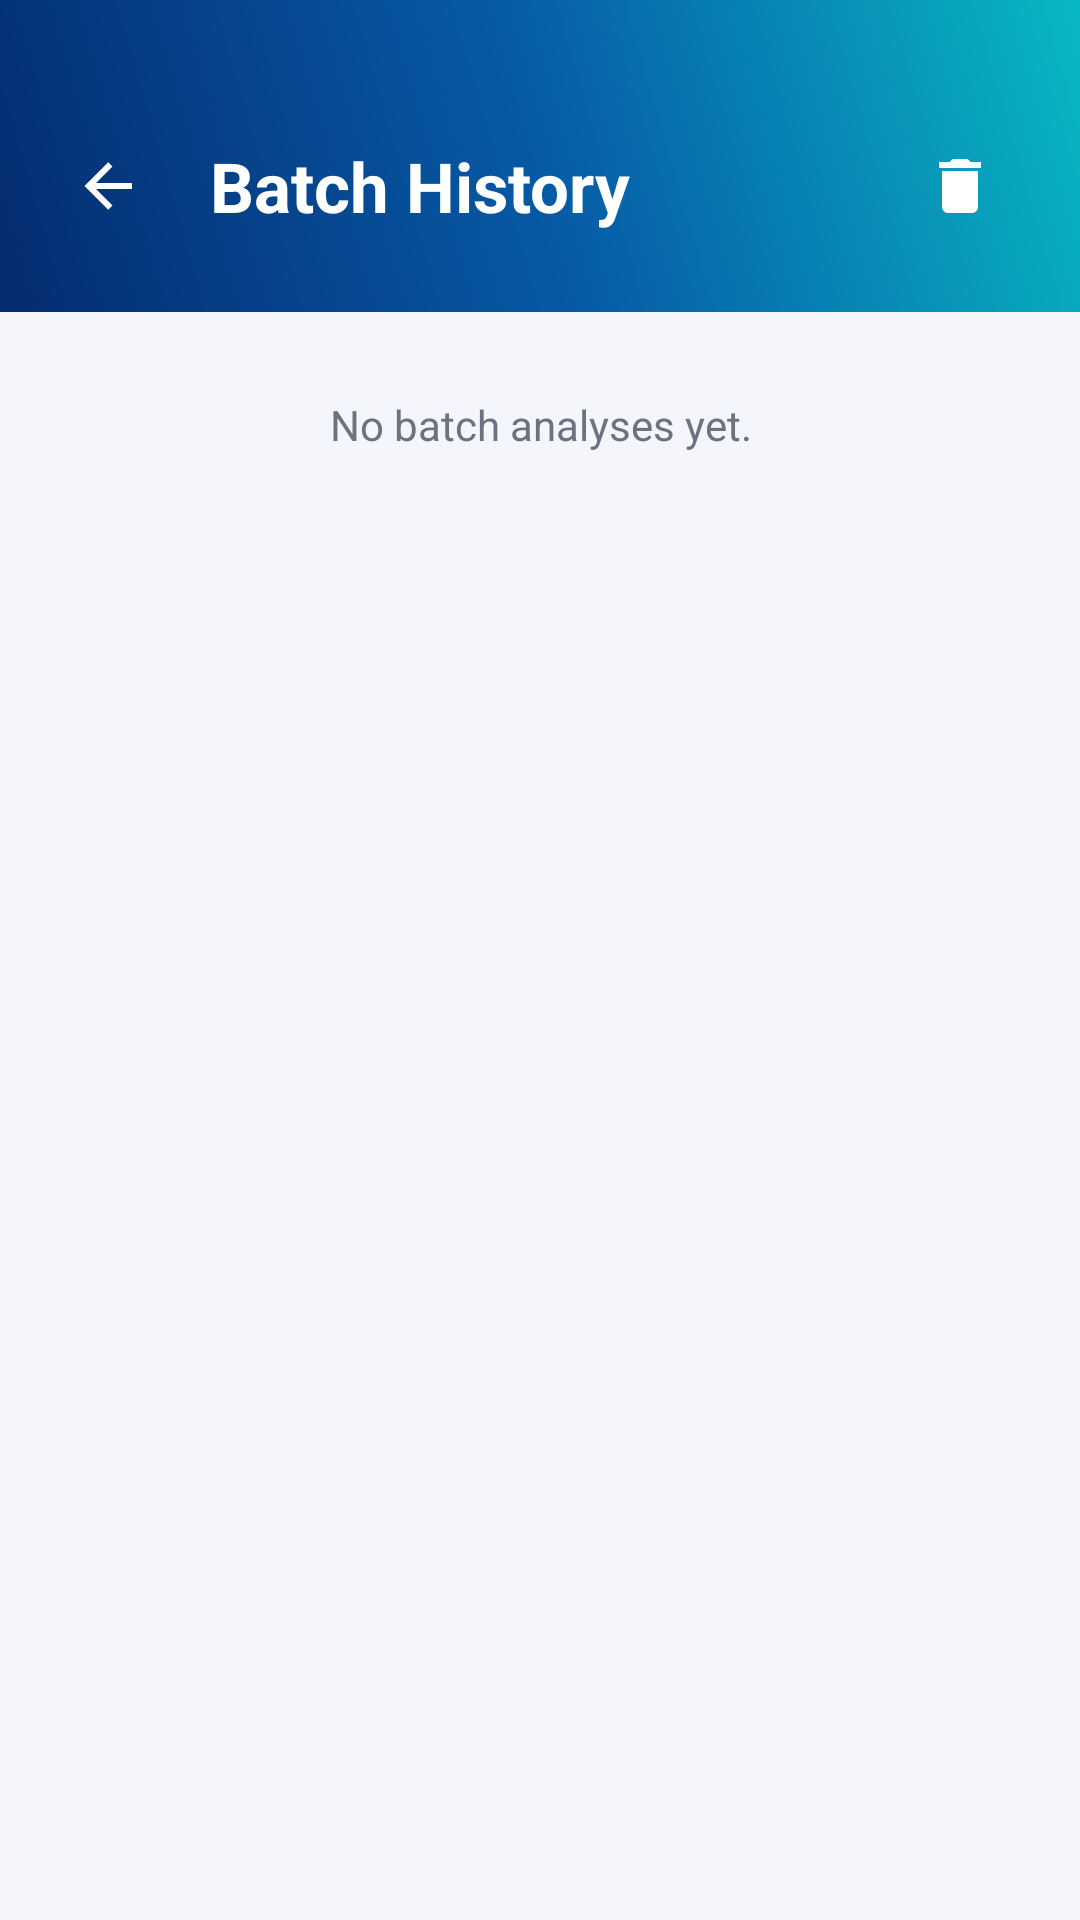

Write the Android layout XML for this screen, with the resource values it uses.
<!-- AndroidManifest.xml: application theme Theme.KRISSSMSShield -->
<!-- res/layout/activity_batch_history.xml -->
<?xml version="1.0" encoding="utf-8"?>
<LinearLayout xmlns:android="http://schemas.android.com/apk/res/android"
    android:layout_width="match_parent"
    android:layout_height="match_parent"
    android:background="@color/surface"
    android:orientation="vertical">

    <LinearLayout
        android:layout_width="match_parent"
        android:layout_height="wrap_content"
        android:background="@drawable/bg_gradient_hero_flat"
        android:gravity="center_vertical"
        android:orientation="horizontal"
        android:paddingStart="16dp"
        android:paddingTop="42dp"
        android:paddingEnd="20dp"
        android:paddingBottom="22dp">
        <ImageView android:id="@+id/backButton" android:layout_width="40dp" android:layout_height="40dp" android:background="@drawable/ripple_circle" android:contentDescription="@string/back" android:padding="8dp" android:src="@drawable/ic_arrow_back" />
        <TextView android:layout_width="0dp" android:layout_height="wrap_content" android:layout_weight="1" android:layout_marginStart="14dp" android:text="@string/batch_history" android:textColor="@color/white" android:textSize="23sp" android:textStyle="bold" />
        <ImageView android:id="@+id/clearAllButton" android:layout_width="40dp" android:layout_height="40dp" android:background="@drawable/ripple_circle" android:contentDescription="@string/clear_all_batch_history" android:padding="8dp" android:src="@drawable/ic_delete_outline" xmlns:app="http://schemas.android.com/apk/res-auto" app:tint="@color/white" />
    </LinearLayout>

    <TextView
        android:id="@+id/emptyText"
        android:layout_width="match_parent"
        android:layout_height="wrap_content"
        android:layout_margin="28dp"
        android:gravity="center"
        android:text="@string/batch_history_empty"
        android:textColor="@color/text_secondary"
        android:textSize="14sp" />

    <androidx.recyclerview.widget.RecyclerView
        android:id="@+id/historyList"
        android:layout_width="match_parent"
        android:layout_height="0dp"
        android:layout_weight="1"
        android:clipToPadding="false"
        android:padding="14dp" />
</LinearLayout>
<!-- resources referenced by this layout -->
<resources>
  <color name="surface">#F5F6FB</color>
  <color name="text_secondary">#6B7280</color>
  <color name="white">#FFFFFF</color>
  <!-- drawable bg_gradient_hero_flat (drawable) -->
  <?xml version="1.0" encoding="utf-8"?>
  <shape xmlns:android="http://schemas.android.com/apk/res/android" android:shape="rectangle">
      <gradient
          android:type="linear"
          android:angle="45"
          android:startColor="@color/brand_start"
          android:centerColor="@color/brand_mid"
          android:endColor="@color/brand_end" />
  </shape>
  <!-- drawable ic_arrow_back (drawable) -->
  <?xml version="1.0" encoding="utf-8"?>
  <vector xmlns:android="http://schemas.android.com/apk/res/android"
      android:width="24dp" android:height="24dp"
      android:viewportWidth="24" android:viewportHeight="24"
      android:tint="#FFFFFF">
      <path android:fillColor="#FF000000" android:pathData="M20,11V13H8L13.5,18.5L12.08,19.92L4.16,12L12.08,4.08L13.5,5.5L8,11H20Z" />
  </vector>
  <!-- drawable ripple_circle (drawable) -->
  <?xml version="1.0" encoding="utf-8"?>
  <ripple xmlns:android="http://schemas.android.com/apk/res/android" android:color="@color/primary_light">
      <item>
          <shape android:shape="oval">
              <solid android:color="@android:color/transparent" />
          </shape>
      </item>
  </ripple>
  <string name="back">Back</string>
  <string name="batch_history">Batch History</string>
  <string name="batch_history_empty">No batch analyses yet.</string>
  <string name="clear_all_batch_history">Clear All Batch History</string>
  <color name="brand_start">#052B6F</color>
  <color name="brand_mid">#075AA6</color>
  <color name="brand_end">#08B8C4</color>
  <color name="primary_light">#E4F7FA</color>
  <color name="primary">#075AA6</color>
  <color name="primary_dark">#041C44</color>
  <color name="secondary">#00AEB8</color>
  <color name="surface_alt">#FFFFFF</color>
  <color name="text_primary">#111827</color>
  <style name="App.Card" parent="Widget.MaterialComponents.CardView">
          <item name="cardCornerRadius">20dp</item>
          <item name="cardElevation">0dp</item>
          <item name="cardBackgroundColor">@color/card_bg</item>
          <item name="strokeColor">@color/divider</item>
          <item name="strokeWidth">1dp</item>
      </style>
  <style name="App.ShapeSmall" parent="ShapeAppearance.MaterialComponents.SmallComponent">
          <item name="cornerFamily">rounded</item>
          <item name="cornerSize">14dp</item>
      </style>
  <style name="App.ShapeMedium" parent="ShapeAppearance.MaterialComponents.MediumComponent">
          <item name="cornerFamily">rounded</item>
          <item name="cornerSize">20dp</item>
      </style>
  <style name="App.MaterialAlertDialog" parent="ThemeOverlay.MaterialComponents.MaterialAlertDialog">
          <item name="colorSurface">@color/surface_alt</item>
          <item name="shapeAppearanceOverlay">@style/App.Shape.Dialog</item>
          <item name="buttonBarPositiveButtonStyle">@style/App.DialogButton.Positive</item>
          <item name="buttonBarNegativeButtonStyle">@style/App.DialogButton.Negative</item>
      </style>
  <color name="text_hint">#9CA3AF</color>
  <color name="card_bg">#FFFFFF</color>
  <color name="divider">#E5E7EB</color>
  <style name="App.Shape.Dialog" parent="">
          <item name="cornerFamily">rounded</item>
          <item name="cornerSize">24dp</item>
      </style>
  <style name="App.DialogButton.Positive" parent="Widget.MaterialComponents.Button.TextButton.Dialog">
          <item name="android:textColor">@color/primary</item>
          <item name="android:textStyle">bold</item>
      </style>
  <style name="App.DialogButton.Negative" parent="Widget.MaterialComponents.Button.TextButton.Dialog">
          <item name="android:textColor">@color/text_secondary</item>
      </style>
</resources>
